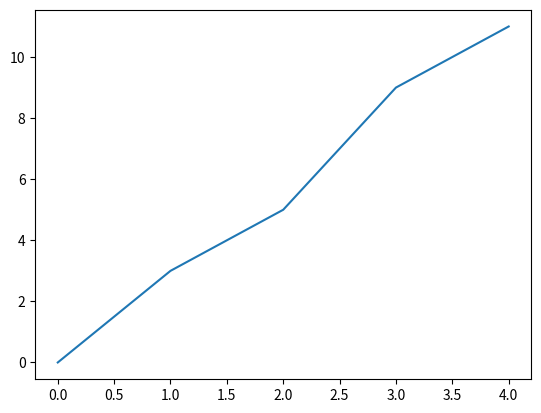

Reproduce this figure in Python.
#https://stackoverflow.com/questions/21875356/saving-a-figure-after-invoking-pyplot-show-results-in-an-empty-file
import matplotlib

import matplotlib.pyplot as plt


fig, ax = plt.subplots()

ax.plot([0, 1, 2, 3, 4], [0, 3, 5, 9, 11]) 
#ax.xlabel('Months')
#ax.ylabel('Books Read')


fig.savefig("books_read-BeforeShow-Recommended.png")

plt.show()

fig.savefig('books_read-AferShow-Recommended.png')

